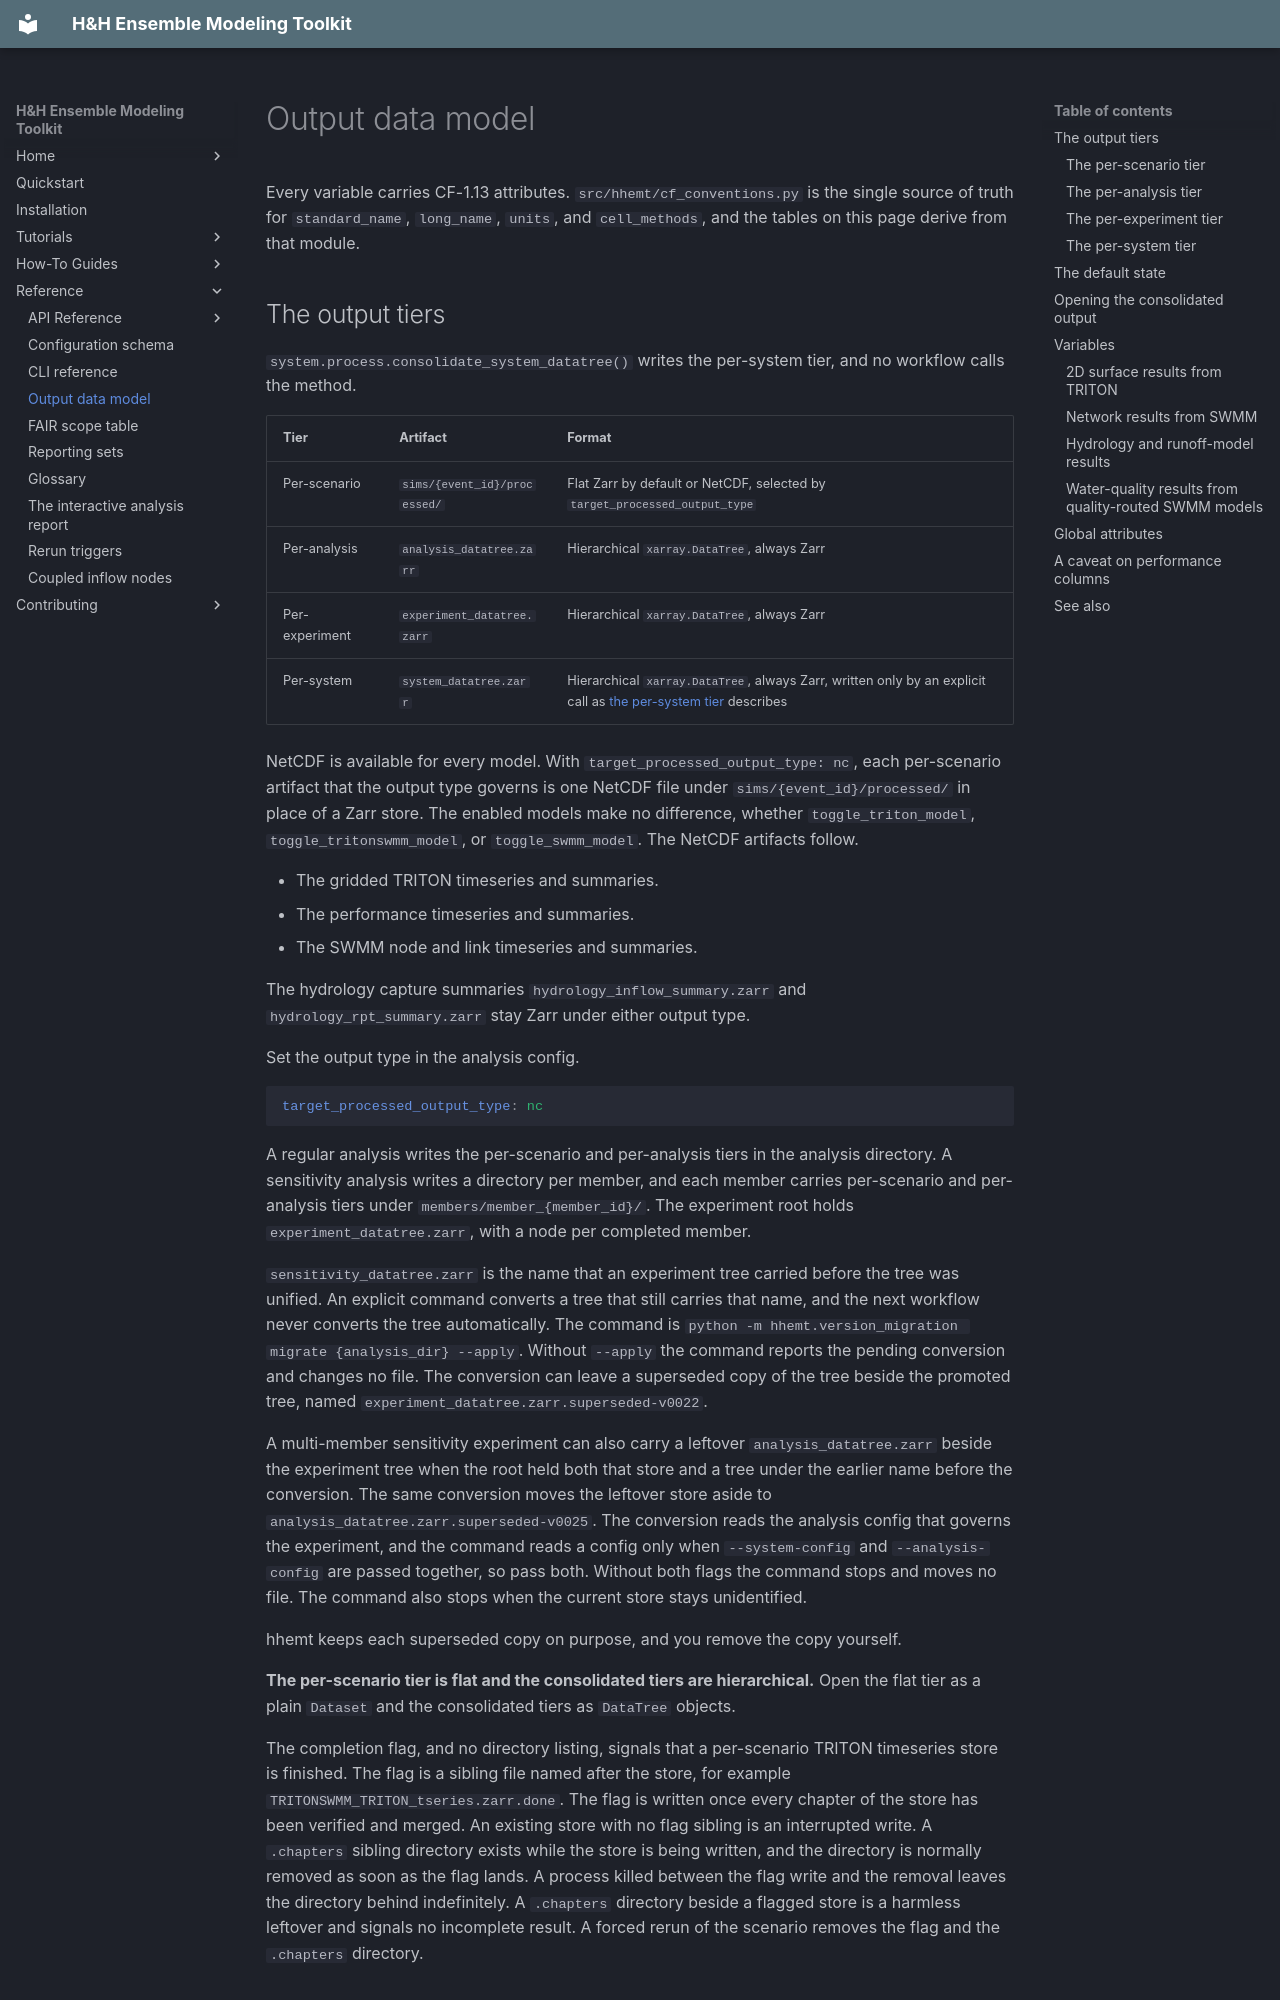

repository: lassiterdc/hhemt · page: reference/output-data-model/index.html · generator: mkdocs

# Output data model

Every variable carries CF-1.13 attributes. `src/hhemt/cf_conventions.py` is the single source of truth for `standard_name`, `long_name`, `units`, and `cell_methods`, and the tables on this page derive from that module.

## The output tiers

`system.process.consolidate_system_datatree()` writes the per-system tier, and no workflow calls the method.

| Tier | Artifact | Format |
|---|---|---|
| Per-scenario | `sims/{event_id}/processed/` | Flat Zarr by default or NetCDF, selected by `target_processed_output_type` |
| Per-analysis | `analysis_datatree.zarr` | Hierarchical `xarray.DataTree`, always Zarr |
| Per-experiment | `experiment_datatree.zarr` | Hierarchical `xarray.DataTree`, always Zarr |
| Per-system | `system_datatree.zarr` | Hierarchical `xarray.DataTree`, always Zarr, written only by an explicit call as [the per-system tier](#the-per-system-tier) describes |

NetCDF is available for every model. With `target_processed_output_type: nc`, each per-scenario artifact that the output type governs is one NetCDF file under `sims/{event_id}/processed/` in place of a Zarr store. The enabled models make no difference, whether `toggle_triton_model`, `toggle_tritonswmm_model`, or `toggle_swmm_model`. The NetCDF artifacts follow.

- The gridded TRITON timeseries and summaries.
- The performance timeseries and summaries.
- The SWMM node and link timeseries and summaries.

The hydrology capture summaries `hydrology_inflow_summary.zarr` and `hydrology_rpt_summary.zarr` stay Zarr under either output type.

Set the output type in the analysis config.

```yaml
target_processed_output_type: nc
```

A regular analysis writes the per-scenario and per-analysis tiers in the analysis directory. A sensitivity analysis writes a directory per member, and each member carries per-scenario and per-analysis tiers under `members/member_{member_id}/`. The experiment root holds `experiment_datatree.zarr`, with a node per completed member.

`sensitivity_datatree.zarr` is the name that an experiment tree carried before the tree was unified. An explicit command converts a tree that still carries that name, and the next workflow never converts the tree automatically. The command is `python -m hhemt.version_migration migrate {analysis_dir} --apply`. Without `--apply` the command reports the pending conversion and changes no file. The conversion can leave a superseded copy of the tree beside the promoted tree, named `experiment_datatree.zarr.superseded-v0022`.

A multi-member sensitivity experiment can also carry a leftover `analysis_datatree.zarr` beside the experiment tree when the root held both that store and a tree under the earlier name before the conversion. The same conversion moves the leftover store aside to `analysis_datatree.zarr.superseded-v0025`. The conversion reads the analysis config that governs the experiment, and the command reads a config only when `--system-config` and `--analysis-config` are passed together, so pass both. Without both flags the command stops and moves no file. The command also stops when the current store stays unidentified.

hhemt keeps each superseded copy on purpose, and you remove the copy yourself.

**The per-scenario tier is flat and the consolidated tiers are hierarchical.** Open the flat tier as a plain `Dataset` and the consolidated tiers as `DataTree` objects.

The completion flag, and no directory listing, signals that a per-scenario TRITON timeseries store is finished. The flag is a sibling file named after the store, for example `TRITONSWMM_TRITON_tseries.zarr.done`. The flag is written once every chapter of the store has been verified and merged. An existing store with no flag sibling is an interrupted write. A `.chapters` sibling directory exists while the store is being written, and the directory is normally removed as soon as the flag lands. A process killed between the flag write and the removal leaves the directory behind indefinitely. A `.chapters` directory beside a flagged store is a harmless leftover and signals no incomplete result. A forced rerun of the scenario removes the flag and the `.chapters` directory.
